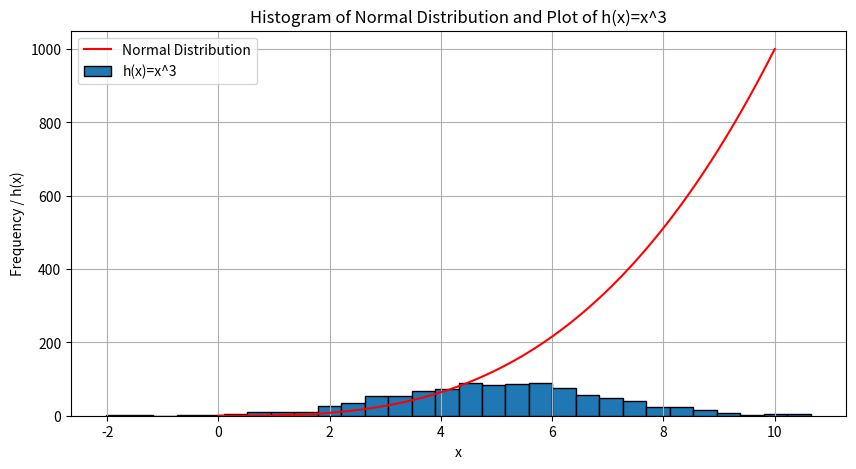

This figure's Python source:
# This program displays 
# a histogam of a normal distribution of 1000 values
# with a mean of 5 and standard deviation of 2,
# and a plot of the function $h(x)=x^3$ in the range 0 to 10
# Author: Stephen Kerr

# import numpy and matplotlib
import numpy as np
import matplotlib.pyplot as plt

# create a normal distribution of 1000 values
normal_dist = np.random.normal(5, 2, 1000)

# create h(x)=x^3
x = np.linspace(0, 10, 100)
y = x ** 3

# create plot
plt.figure(figsize=(10, 5))

# plot the histogram of the normal distribution
plt.hist(normal_dist, bins=30, edgecolor='black')

# plot the function h(x)=x^3
plt.plot(x, y, color='red', label='h(x)=x^3')

# add labels and title
plt.xlabel('x')
plt.ylabel('Frequency / h(x)')
plt.title('Histogram of Normal Distribution and Plot of h(x)=x^3')
# add legend
plt.legend(['Normal Distribution', 'h(x)=x^3'])

# add grid
plt.grid(True)

# save plot as png
plt.savefig('normal_dist_and_hx.png') 


# Reference: https://numpy.org/doc/stable/reference/generated/numpy.linspace.html